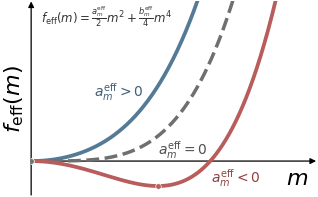

Write the Python code that produced this figure.
"""Fig. 1b schematic: effective Landau free-energy softening of structural order."""

from __future__ import annotations

import numpy as np
import matplotlib.pyplot as plt


# Landau parameters for a schematic free energy:
# f_eff(m) = 1/2 a_m^eff m^2 + 1/4 b_m^eff m^4, with b_m^eff > 0.
B_QUARTIC = 1.0
A_EFF_VALUES = {
    r"$a_m^{\rm eff}>0$": 1.0,
    r"$a_m^{\rm eff}=0$": 0.0,
    r"$a_m^{\rm eff}<0$": -1.0,
}

M_RANGE = (0.0, 2.2)
NUM_POINTS = 1000

FIGSIZE = (3.2, 2.0)
PNG_DPI = 600


def landau_free_energy(m: np.ndarray | float, a_eff: float, b: float) -> np.ndarray | float:
    """Return the quartic Landau free energy for a structural order parameter."""
    return 0.5 * a_eff * m**2 + 0.25 * b * m**4


def minimum_positions(a_eff: float, b: float) -> list[float]:
    """Analytic minimum positions of the schematic Landau landscape."""
    if a_eff < 0.0:
        m0 = float(np.sqrt(-a_eff / b))
        return [m0]
    return [0.0]


def apply_manuscript_style() -> None:
    """Set a compact, clean style suitable for a manuscript panel."""
    plt.rcParams.update(
        {
            "font.family": "sans-serif",
            "font.sans-serif": ["Arial", "Helvetica", "DejaVu Sans"],
            "font.size": 8.5,
            "axes.labelsize": 9.5,
            "xtick.labelsize": 8,
            "ytick.labelsize": 8,
            "axes.linewidth": 0.8,
            "xtick.direction": "in",
            "ytick.direction": "in",
            "xtick.major.size": 3.0,
            "ytick.major.size": 3.0,
            "xtick.major.width": 0.8,
            "ytick.major.width": 0.8,
            "pdf.fonttype": 42,
            "ps.fonttype": 42,
            "savefig.bbox": "tight",
            "savefig.pad_inches": 0.02,
        }
    )


def main() -> None:
    apply_manuscript_style()

    m = np.linspace(*M_RANGE, NUM_POINTS)

    curve_styles = {
        1.0: {"color": "#557a95", "lw": 2.7, "ls": "-"},
        0.0: {"color": "#6f6f6f", "lw": 2.5, "ls": "--"},
        -1.0: {"color": "#b85c5c", "lw": 2.7, "ls": "-"},
    }

    fig, ax = plt.subplots(figsize=FIGSIZE)
    fig.patch.set_facecolor("white")
    ax.set_facecolor("white")

    for label, a_eff in A_EFF_VALUES.items():
        # No vertical shift is applied here: this is the standard Landau
        # schematic with f_eff(0) = 0 for every value of a_m^eff.
        f_landau = landau_free_energy(m, a_eff, B_QUARTIC)
        ax.plot(m, f_landau, label=label, **curve_styles[a_eff])

        for m_min in minimum_positions(a_eff, B_QUARTIC):
            f_min = landau_free_energy(m_min, a_eff, B_QUARTIC)
            ax.plot(
                m_min,
                f_min,
                "o",
                ms=4.0,
                color=curve_styles[a_eff]["color"],
                markeredgecolor="white",
                markeredgewidth=0.45,
                zorder=5,
            )

    ax.text(
        0.5,
        0.7,
        r"$a_m^{\rm eff}>0$",
        color="#425f76",
        ha="left",
        va="center",
        fontsize=10,
    )
    ax.text(
        1.0,
        0.12,
        r"$a_m^{\rm eff}=0$",
        color="#4f4f4f",
        ha="left",
        va="center",
        fontsize=10,
    )
    ax.text(
        1.42,
        -0.16,
        r"$a_m^{\rm eff}<0$",
        color="#8f4141",
        ha="left",
        va="center",
        fontsize=10,
    )

    ax.text(
        0.08,
        1.45,
        r"$f_{\rm eff}(m)=\frac{a_m^{\rm eff}}{2} m^2 + \frac{b_m^{\rm eff}}{4} m^4$",
        color="#333333",
        ha="left",
        va="center",
        fontsize=8.5,
    )

    # ax.annotate(
    #     r"increasing $\Omega$",
    #     xy=(2.02, 0.28),
    #     xytext=(0.82, 1.24),
    #     xycoords="data",
    #     textcoords="data",
    #     arrowprops={
    #         "arrowstyle": "->",
    #         "lw": 0.8,
    #         "color": "#333333",
    #         "shrinkA": 2,
    #         "shrinkB": 1,
    #     },
    #     color="#333333",
    #     ha="center",
    #     va="center",
    #     fontsize=7.1,
    # )

    ax.set_xlabel("")
    ax.set_ylabel(r"$f_{\rm eff}(m)$", fontsize=16)
    ax.set_xlim(0.0, 2.25)
    ax.set_ylim(-0.34, 1.6)
    ax.set_xticks([])
    ax.set_yticks([])

    ax.spines["top"].set_visible(False)
    ax.spines["right"].set_visible(False)
    ax.spines["bottom"].set_visible(False)
    ax.spines["left"].set_visible(False)
    ax.tick_params(top=False, right=False)
    ax.grid(False)

    axis_arrow = {
        "arrowstyle": "-|>",
        "lw": 0.9,
        "color": "black",
        "mutation_scale": 8.5,
        "shrinkA": 0,
        "shrinkB": 0,
    }
    ax.annotate(
        "",
        xy=(2.25, 0.0),
        xytext=(0.0, 0.0),
        arrowprops=axis_arrow,
        clip_on=False,
        zorder=1,
    )
    ax.text(
        2.10,
        -0.07,
        r"$m$",
        color="black",
        ha="center",
        va="top",
        fontsize=16,
    )
    ax.annotate(
        "",
        xy=(0.0, 1.6),
        xytext=(0.0, -0.34),
        arrowprops=axis_arrow,
        clip_on=False,
        zorder=1,
    )

    fig.tight_layout(pad=0.25)
    fig.savefig("GL_free_energy.pdf")
    # fig.savefig("fig1b_GL_free_energy.png", dpi=PNG_DPI)
    plt.close(fig)


if __name__ == "__main__":
    main()
